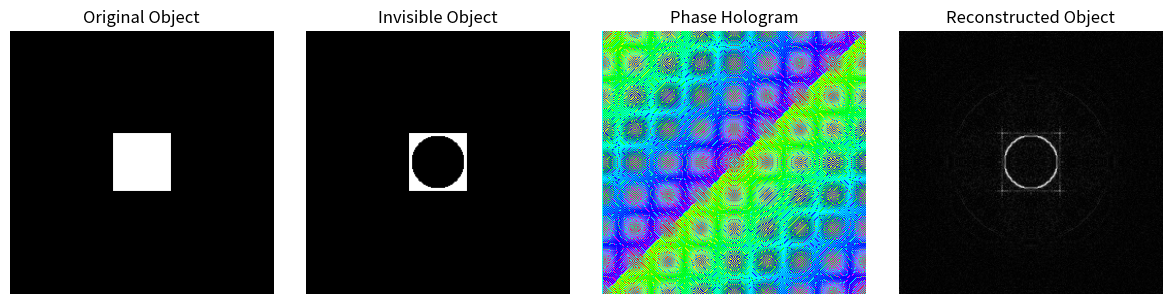

Write Python code to recreate this figure.
import numpy as np
import matplotlib.pyplot as plt
from PIL import Image, ImageDraw

# Create object (white square) + background
bg = np.zeros((256, 256))
bg[100:156, 100:156] = 1.0

# "Invisible object" (a circular refractive region)
x = np.linspace(-1, 1, 256)
X, Y = np.meshgrid(x, x)
mask = X**2 + Y**2 < 0.2**2

# Apply mask = "object invisible"
obj_invisible = np.copy(bg)
obj_invisible[mask] = 0

# Fourier hologram (simplified)
hologram = np.fft.fftshift(np.fft.fft2(obj_invisible))
phase = np.angle(hologram)

# Reconstructions
reconstructed = np.abs(np.fft.ifft2(np.fft.ifftshift(np.exp(1j*phase))))

# Plot panels
fig, axs = plt.subplots(1, 4, figsize=(12, 3))
axs[0].imshow(bg, cmap="gray")
axs[0].set_title("Original Object")

axs[1].imshow(obj_invisible, cmap="gray")
axs[1].set_title("Invisible Object")

axs[2].imshow(phase, cmap="hsv")
axs[2].set_title("Phase Hologram")

axs[3].imshow(reconstructed, cmap="gray")
axs[3].set_title("Reconstructed Object")

for a in axs:
    a.axis("off")

plt.tight_layout()
plt.savefig("hologram_camouflage_panels.png", dpi=300)
plt.show()

# Save phase-only hologram separately
plt.imsave("hologram_phase.png", phase, cmap="hsv")
